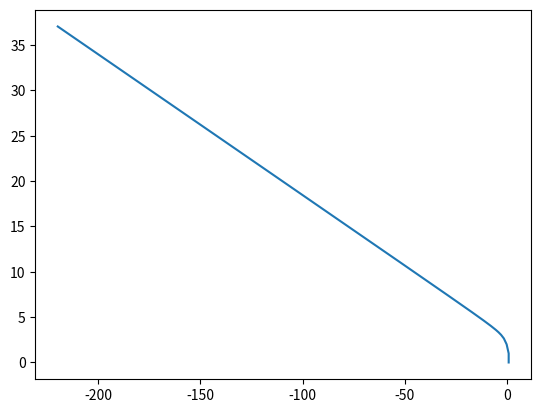

This chart was generated by the following Python code:
# [redacted]
# This script uses Euler's method to solve a Kepler's initial value problem (IVP):
# r'' = - r / |r|^3, 
# r(0) = (1,0)
# r'(0) = (0,1)
# where r is the position vector, |r| is its modulus, and r'' is its second time derivative. 
# A 4-vector U is defined as the coordinates in the phase space U=(x,y,x',y'), so the equation becomes U' = F, where
# F = (r, -r/|r|^3)


from numpy import array, concatenate, zeros
from numpy.linalg import norm
import matplotlib.pyplot as plt

def F(U):
    """
    Returns F(U)=(\\dot{r}, -r/|r|^3), where r is the position vector.
    """
    r = U[0:2]
    rd = U[2:4]

    return concatenate((rd, -r/norm(r)**3), axis=None)

N = 200 # Maximum order of Euler's method.
delta_t = 1 
U = array([1,0,0,1])

x = zeros(N)
y = zeros(N)

x[0] = U[0]
y[0] = U[1]

for i in range(1, N):
    # Compute each step of Euler's method
    F_value = F(U)
    U = U + delta_t * F_value

    x[i] = U[0]
    y[i] = U[1]

plt.plot(x, y)
plt.show()